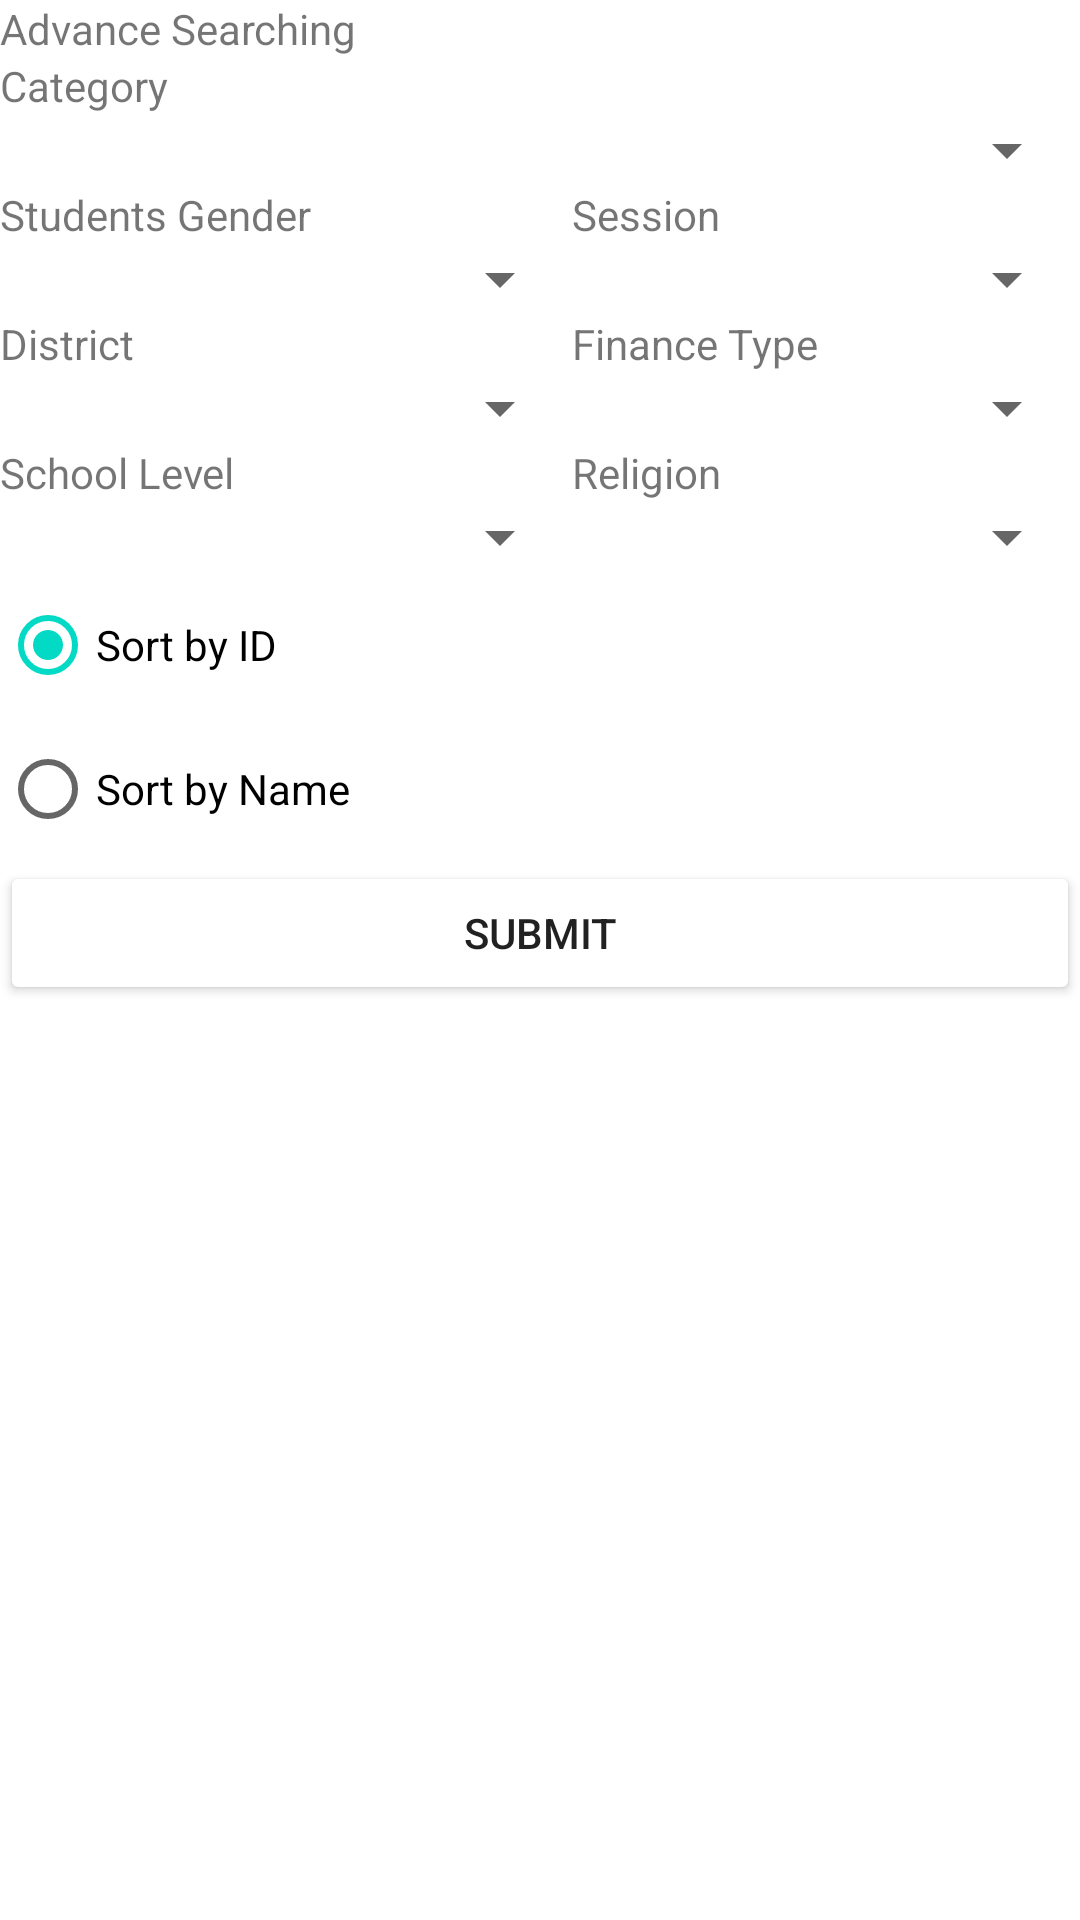

Reconstruct the res/layout file that produces this screen, plus the resources it refers to.
<!-- AndroidManifest.xml: application theme Theme.Test -->
<!-- res/layout/activity_input_cri.xml -->
<?xml version="1.0" encoding="utf-8"?>
<LinearLayout xmlns:android="http://schemas.android.com/apk/res/android"
    xmlns:app="http://schemas.android.com/apk/res-auto"
    xmlns:tools="http://schemas.android.com/tools"
    android:layout_width="match_parent"
    android:layout_height="match_parent"
    android:orientation="vertical"
    >
    <TextView
        android:layout_width="match_parent"
        android:layout_height="wrap_content"
        android:text="@string/sss"/>
<TableLayout
    android:layout_width="fill_parent"
    android:layout_height="wrap_content"
    android:stretchColumns="*">
    <TableRow>
        <TextView
            android:layout_width="wrap_content"
            android:text="@string/category"/>
    </TableRow>
    <TableRow>
        <Spinner
            android:id="@+id/categoryspinner"
            android:layout_span="2"
            android:layout_width="match_parent"
            android:layout_height="wrap_content"
            />
    </TableRow>
    <TableRow>
        <TextView
            android:layout_width="wrap_content"
            android:text="@string/gender"
            />
        <TextView
            android:layout_width="wrap_content"
            android:text="@string/session"/>
    </TableRow>
    <TableRow>
        <Spinner
            android:id="@+id/genderspinner"
            android:layout_width="match_parent"
            android:layout_height="wrap_content"
        />

        <Spinner
            android:id="@+id/sessionspinner"
            android:layout_width="match_parent"
            android:layout_height="wrap_content"
            />
    </TableRow>

    <TableRow>
        <TextView
            android:layout_width="wrap_content"
            android:text="@string/district"
            />
        <TextView
            android:layout_width="wrap_content"
            android:text="@string/fintype"/>
    </TableRow>
    <TableRow>
        <Spinner
            android:id="@+id/districtspinner"
            android:layout_width="match_parent"
            android:layout_height="wrap_content"
            />

        <Spinner
            android:id="@+id/fintypespinner"
            android:layout_width="match_parent"
            android:layout_height="wrap_content"
            />
    </TableRow>
    <TableRow>
        <TextView
            android:layout_width="wrap_content"
            android:text="@string/level"
            />
        <TextView
            android:layout_width="wrap_content"
            android:text="@string/religion"/>
    </TableRow>
    <TableRow>
        <Spinner
            android:id="@+id/levelspinner"
            android:layout_width="match_parent"
            android:layout_height="wrap_content"
            />

        <Spinner
            android:id="@+id/religionspinner"
            android:layout_width="match_parent"
            android:layout_height="wrap_content"
            />
    </TableRow>
</TableLayout>
    <RadioGroup
        android:orientation="vertical"
        android:layout_width="match_parent"
        android:layout_height="wrap_content"
        android:id="@+id/radiogroup"
        >
        <RadioButton
            android:layout_width="wrap_content"
            android:layout_height="wrap_content"
            android:id="@+id/sortbyId"
            android:checked="true"
            android:text="@string/sortid"/>
        <RadioButton
            android:id="@+id/sortbyName"
            android:layout_width="wrap_content"
            android:layout_height="wrap_content"
            android:checked="false"
            android:text="@string/sortname"/>
    </RadioGroup>
    <Button
        android:id="@+id/submitbutton"
        android:layout_width="match_parent"
        android:layout_height="wrap_content"
        android:backgroundTint="@color/HKMU_Blue"
        android:text="@string/submit"/>
</LinearLayout>
<!-- resources referenced by this layout -->
<resources>
  <string name="category">Category</string>
  <string name="district">District</string>
  <string name="fintype">Finance Type</string>
  <string name="gender">Students Gender</string>
  <string name="level">School Level</string>
  <string name="religion">Religion</string>
  <string name="session">Session</string>
  <string name="sortid">Sort by ID</string>
  <string name="sortname">Sort by Name</string>
  <string name="sss">Advance Searching</string>
  <string name="submit">Submit</string>
  <style name="Theme.Test" parent="Theme.MaterialComponents.Light.DarkActionBar">
          <item name="android:forceDarkAllowed" tools:targetApi="q">false</item>
          
          <item name="colorPrimary">@color/HKMU_Green</item>
          <item name="colorPrimaryVariant">@color/purple_700</item>
          <item name="colorOnPrimary">@color/white</item>
          
          <item name="colorSecondary">@color/teal_200</item>
          <item name="colorSecondaryVariant">@color/teal_700</item>
          <item name="colorOnSecondary">@color/black</item>
          
          <item name="android:statusBarColor" tools:targetApi="l">?attr/colorPrimaryVariant</item>
          
      </style>
  <!-- not gathered from this repository: default colours our renderer supplied (Android Studio template values) -->
  <color name="purple_700">#FF3700B3</color>
  <color name="teal_200">#FF03DAC5</color>
  <color name="teal_700">#FF018786</color>
  <color name="black">#FF000000</color>
  <color name="white">#FFFFFFFF</color>
</resources>
